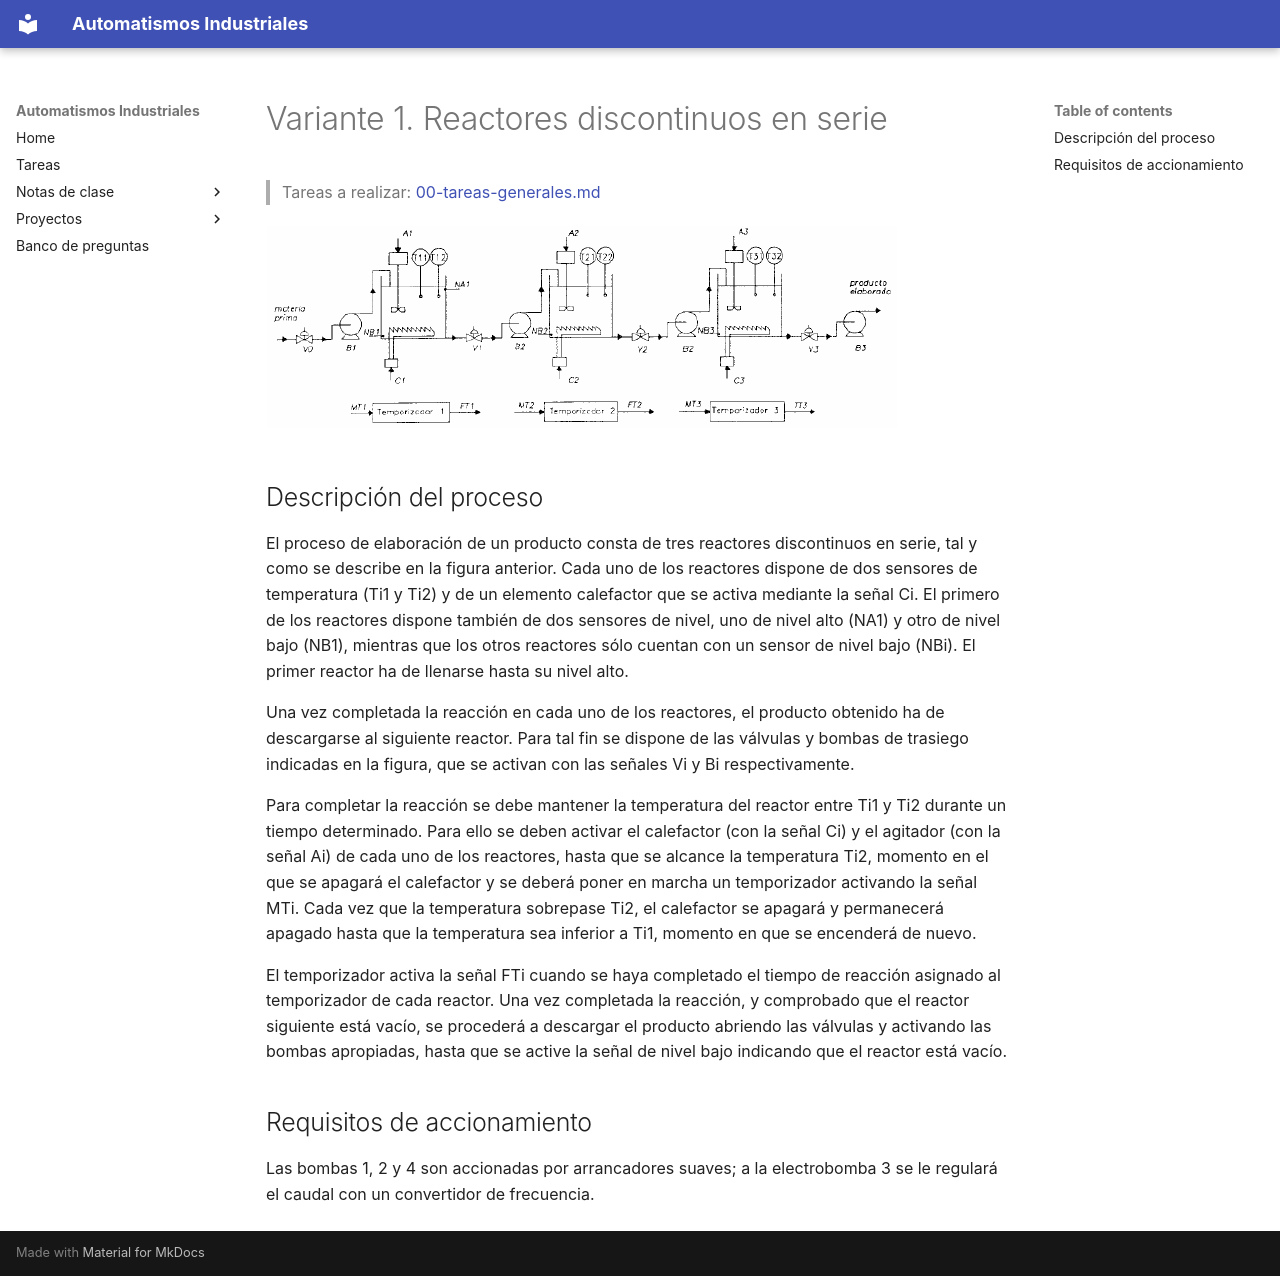

repository: vladimir1284/automatismos-industriales · page: proyectos/variantes/variante-01-reactores-discontinuos-en-serie/index.html · generator: mkdocs

# Variante 1. Reactores discontinuos en serie

> Tareas a realizar: [00-tareas-generales.md](00-tareas-generales.md)

![Esquema de los tres reactores discontinuos en serie](imagenes/variante-01-esquema.png)

## Descripción del proceso

El proceso de elaboración de un producto consta de tres reactores discontinuos en serie, tal y como se describe en la figura anterior. Cada uno de los reactores dispone de dos sensores de temperatura (Ti1 y Ti2) y de un elemento calefactor que se activa mediante la señal Ci. El primero de los reactores dispone también de dos sensores de nivel, uno de nivel alto (NA1) y otro de nivel bajo (NB1), mientras que los otros reactores sólo cuentan con un sensor de nivel bajo (NBi). El primer reactor ha de llenarse hasta su nivel alto.

Una vez completada la reacción en cada uno de los reactores, el producto obtenido ha de descargarse al siguiente reactor. Para tal fin se dispone de las válvulas y bombas de trasiego indicadas en la figura, que se activan con las señales Vi y Bi respectivamente.

Para completar la reacción se debe mantener la temperatura del reactor entre Ti1 y Ti2 durante un tiempo determinado. Para ello se deben activar el calefactor (con la señal Ci) y el agitador (con la señal Ai) de cada uno de los reactores, hasta que se alcance la temperatura Ti2, momento en el que se apagará el calefactor y se deberá poner en marcha un temporizador activando la señal MTi. Cada vez que la temperatura sobrepase Ti2, el calefactor se apagará y permanecerá apagado hasta que la temperatura sea inferior a Ti1, momento en que se encenderá de nuevo.

El temporizador activa la señal FTi cuando se haya completado el tiempo de reacción asignado al temporizador de cada reactor. Una vez completada la reacción, y comprobado que el reactor siguiente está vacío, se procederá a descargar el producto abriendo las válvulas y activando las bombas apropiadas, hasta que se active la señal de nivel bajo indicando que el reactor está vacío.

## Requisitos de accionamiento

Las bombas 1, 2 y 4 son accionadas por arrancadores suaves; a la electrobomba 3 se le regulará el caudal con un convertidor de frecuencia.
